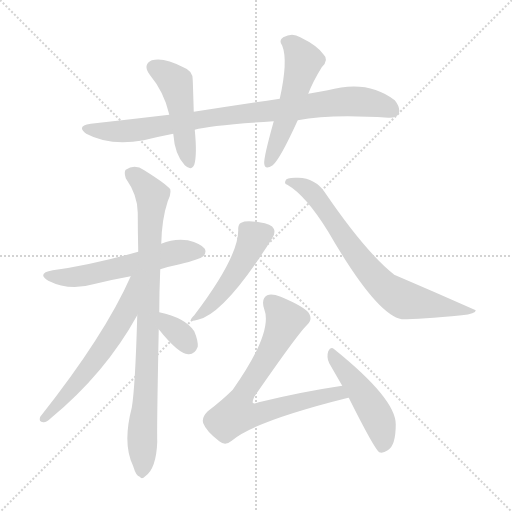
t = 0.00 s
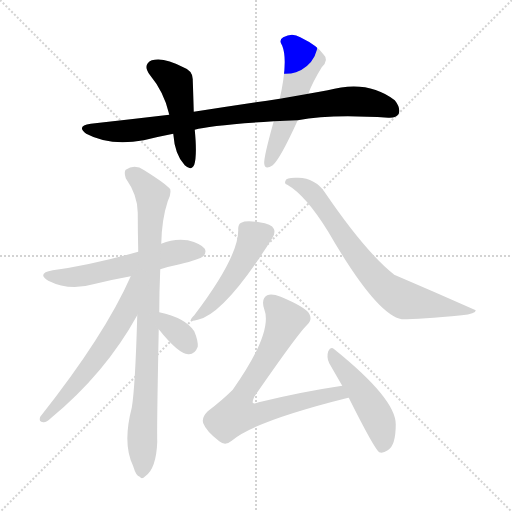
t = 1.70 s
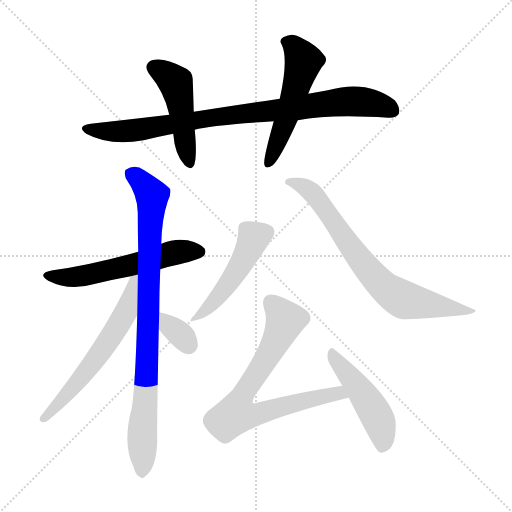
t = 3.40 s
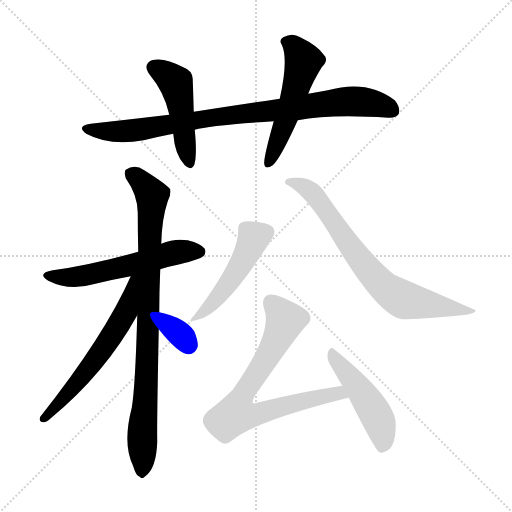
t = 5.10 s
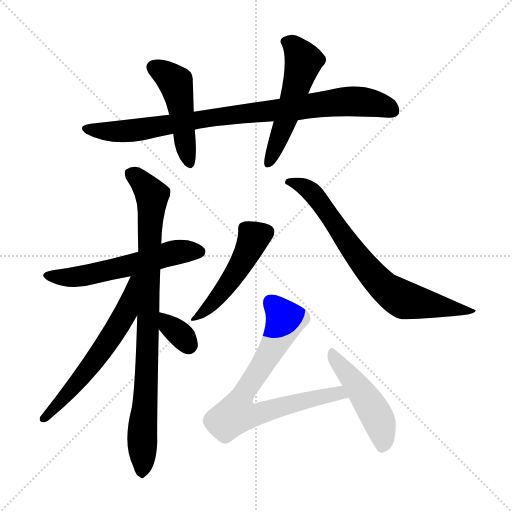
t = 6.79 s
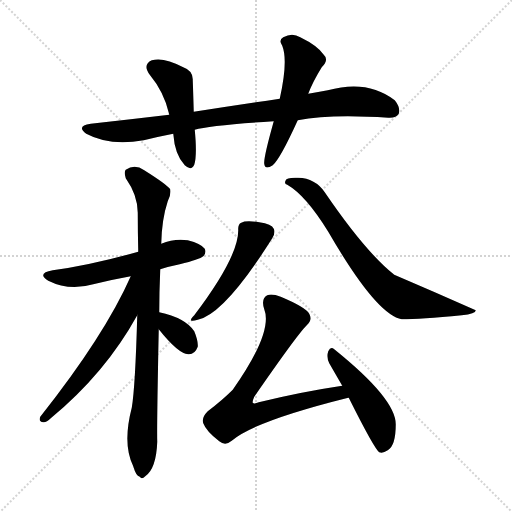
t = 8.49 s

The animated SVG that drew these frames (rendered in a browser with its animation timeline set to each time). Animation: 11 CSS @keyframes rules; one cycle of 8.49 s.

<svg version="1.1" viewBox="0 0 1024 1024" xmlns="http://www.w3.org/2000/svg">
  <g stroke="lightgray" stroke-dasharray="1,1" stroke-width="1" transform="scale(4, 4)">
    <line x1="0" y1="0" x2="256" y2="256"></line>
    <line x1="256" y1="0" x2="0" y2="256"></line>
    <line x1="128" y1="0" x2="128" y2="256"></line>
    <line x1="0" y1="128" x2="256" y2="128"></line>
  </g>
<g transform="scale(1, -1) translate(0, -900)">
   <style type="text/css">
    @keyframes keyframes0 {
      from {
       stroke: blue;
       stroke-dashoffset: 874;
       stroke-width: 128;
       }
       74% {
       animation-timing-function: step-end;
       stroke: blue;
       stroke-dashoffset: 0;
       stroke-width: 128;
       }
       to {
       stroke: black;
       stroke-width: 1024;
       }
       }
       #make-me-a-hanzi-animation-0 {
         animation: keyframes0 0.961263s both;
         animation-delay: 0.000000s;
         animation-timing-function: linear;
       }
    @keyframes keyframes1 {
      from {
       stroke: blue;
       stroke-dashoffset: 470;
       stroke-width: 128;
       }
       60% {
       animation-timing-function: step-end;
       stroke: blue;
       stroke-dashoffset: 0;
       stroke-width: 128;
       }
       to {
       stroke: black;
       stroke-width: 1024;
       }
       }
       #make-me-a-hanzi-animation-1 {
         animation: keyframes1 0.632487s both;
         animation-delay: 0.961263s;
         animation-timing-function: linear;
       }
    @keyframes keyframes2 {
      from {
       stroke: blue;
       stroke-dashoffset: 527;
       stroke-width: 128;
       }
       63% {
       animation-timing-function: step-end;
       stroke: blue;
       stroke-dashoffset: 0;
       stroke-width: 128;
       }
       to {
       stroke: black;
       stroke-width: 1024;
       }
       }
       #make-me-a-hanzi-animation-2 {
         animation: keyframes2 0.678874s both;
         animation-delay: 1.593750s;
         animation-timing-function: linear;
       }
    @keyframes keyframes3 {
      from {
       stroke: blue;
       stroke-dashoffset: 563;
       stroke-width: 128;
       }
       65% {
       animation-timing-function: step-end;
       stroke: blue;
       stroke-dashoffset: 0;
       stroke-width: 128;
       }
       to {
       stroke: black;
       stroke-width: 1024;
       }
       }
       #make-me-a-hanzi-animation-3 {
         animation: keyframes3 0.708171s both;
         animation-delay: 2.272624s;
         animation-timing-function: linear;
       }
    @keyframes keyframes4 {
      from {
       stroke: blue;
       stroke-dashoffset: 869;
       stroke-width: 128;
       }
       74% {
       animation-timing-function: step-end;
       stroke: blue;
       stroke-dashoffset: 0;
       stroke-width: 128;
       }
       to {
       stroke: black;
       stroke-width: 1024;
       }
       }
       #make-me-a-hanzi-animation-4 {
         animation: keyframes4 0.957194s both;
         animation-delay: 2.980794s;
         animation-timing-function: linear;
       }
    @keyframes keyframes5 {
      from {
       stroke: blue;
       stroke-dashoffset: 596;
       stroke-width: 128;
       }
       66% {
       animation-timing-function: step-end;
       stroke: blue;
       stroke-dashoffset: 0;
       stroke-width: 128;
       }
       to {
       stroke: black;
       stroke-width: 1024;
       }
       }
       #make-me-a-hanzi-animation-5 {
         animation: keyframes5 0.735026s both;
         animation-delay: 3.937988s;
         animation-timing-function: linear;
       }
    @keyframes keyframes6 {
      from {
       stroke: blue;
       stroke-dashoffset: 334;
       stroke-width: 128;
       }
       52% {
       animation-timing-function: step-end;
       stroke: blue;
       stroke-dashoffset: 0;
       stroke-width: 128;
       }
       to {
       stroke: black;
       stroke-width: 1024;
       }
       }
       #make-me-a-hanzi-animation-6 {
         animation: keyframes6 0.521810s both;
         animation-delay: 4.673014s;
         animation-timing-function: linear;
       }
    @keyframes keyframes7 {
      from {
       stroke: blue;
       stroke-dashoffset: 477;
       stroke-width: 128;
       }
       61% {
       animation-timing-function: step-end;
       stroke: blue;
       stroke-dashoffset: 0;
       stroke-width: 128;
       }
       to {
       stroke: black;
       stroke-width: 1024;
       }
       }
       #make-me-a-hanzi-animation-7 {
         animation: keyframes7 0.638184s both;
         animation-delay: 5.194824s;
         animation-timing-function: linear;
       }
    @keyframes keyframes8 {
      from {
       stroke: blue;
       stroke-dashoffset: 734;
       stroke-width: 128;
       }
       70% {
       animation-timing-function: step-end;
       stroke: blue;
       stroke-dashoffset: 0;
       stroke-width: 128;
       }
       to {
       stroke: black;
       stroke-width: 1024;
       }
       }
       #make-me-a-hanzi-animation-8 {
         animation: keyframes8 0.847331s both;
         animation-delay: 5.833008s;
         animation-timing-function: linear;
       }
    @keyframes keyframes9 {
      from {
       stroke: blue;
       stroke-dashoffset: 736;
       stroke-width: 128;
       }
       71% {
       animation-timing-function: step-end;
       stroke: blue;
       stroke-dashoffset: 0;
       stroke-width: 128;
       }
       to {
       stroke: black;
       stroke-width: 1024;
       }
       }
       #make-me-a-hanzi-animation-9 {
         animation: keyframes9 0.848958s both;
         animation-delay: 6.680339s;
         animation-timing-function: linear;
       }
    @keyframes keyframes10 {
      from {
       stroke: blue;
       stroke-dashoffset: 474;
       stroke-width: 128;
       }
       61% {
       animation-timing-function: step-end;
       stroke: blue;
       stroke-dashoffset: 0;
       stroke-width: 128;
       }
       to {
       stroke: black;
       stroke-width: 1024;
       }
       }
       #make-me-a-hanzi-animation-10 {
         animation: keyframes10 0.635742s both;
         animation-delay: 7.529297s;
         animation-timing-function: linear;
       }
</style>
<path d="M 595.5 659.5 Q 661.5 672.5 776.5 664.5 Q 792.5 663.5 797.5 672.5 Q 801.5 684.5 789.5 699.5 Q 735.5 741.5 655.5 719.5 Q 636.5 716.5 616.5 712.5 L 559.5 702.5 Q 477.5 690.5 387.5 676.5 L 338.5 670.5 Q 262.5 661.5 181.5 652.5 Q 151.5 648.5 172.5 632.5 Q 218.5 607.5 287.5 619.5 Q 315.5 626.5 346.5 632.5 L 389.5 640.5 Q 419.5 649.5 547.5 657.5 L 595.5 659.5 Z" fill="lightgray"></path> 
<path d="M 387.5 676.5 Q 386.5 712.5 385.5 739.5 Q 386.5 758.5 366.5 765.5 Q 327.5 786.5 303.5 779.5 Q 284.5 770.5 299.5 750.5 Q 327.5 716.5 337.5 674.5 Q 337.5 673.5 338.5 670.5 L 346.5 632.5 Q 349.5 590.5 369.5 569.5 Q 382.5 557.5 388.5 570.5 Q 394.5 589.5 389.5 640.5 L 387.5 676.5 Z" fill="lightgray"></path> 
<path d="M 616.5 712.5 Q 625.5 736.5 643.5 765.5 Q 658.5 780.5 647.5 790.5 Q 635.5 808.5 600.5 825.5 Q 584.5 835.5 566.5 825.5 Q 556.5 819.5 564.5 808.5 Q 576.5 778.5 559.5 702.5 L 547.5 657.5 Q 526.5 582.5 528.5 572.5 Q 529.5 559.5 545.5 569.5 Q 560.5 582.5 595.5 659.5 L 616.5 712.5 Z" fill="lightgray"></path> 
<path d="M 320.5 361.5 Q 339.5 367.5 359.5 371.5 Q 399.5 381.5 406.5 387.5 Q 413.5 394.5 409.5 402.5 Q 402.5 412.5 375.5 419.5 Q 348.5 423.5 322.5 412.5 L 276.5 396.5 Q 180.5 369.5 105.5 359.5 Q 72.5 353.5 96.5 338.5 Q 138.5 317.5 186.5 331.5 Q 222.5 340.5 261.5 347.5 L 320.5 361.5 Z" fill="lightgray"></path> 
<path d="M 318.5 275.5 Q 318.5 315.5 320.5 361.5 L 322.5 412.5 Q 323.5 461.5 335.5 497.5 Q 342.5 510.5 340.5 521.5 Q 334.5 530.5 288.5 559.5 Q 269.5 572.5 251.5 560.5 Q 247.5 556.5 251.5 543.5 Q 275.5 509.5 275.5 474.5 Q 275.5 437.5 276.5 396.5 L 274.5 269.5 Q 270.5 125.5 263.5 84.5 Q 244.5 11.5 266.5 -32.5 Q 266.5 -33.5 267.5 -35.5 Q 271.5 -50.5 279.5 -53.5 Q 283.5 -59.5 290.5 -52.5 Q 312.5 -37.5 314.5 16.5 Q 313.5 44.5 317.5 241.5 L 318.5 275.5 Z" fill="lightgray"></path> 
<path d="M 261.5 347.5 Q 209.5 229.5 80.5 66.5 Q 76.5 56.5 86.5 55.5 Q 92.5 54.5 101.5 63.5 Q 210.5 153.5 274.5 269.5 C 330.5 368.5 273.5 374.5 261.5 347.5 Z" fill="lightgray"></path> 
<path d="M 317.5 241.5 Q 356.5 192.5 376.5 191.5 Q 389.5 190.5 395.5 206.5 Q 396.5 218.5 388.5 237.5 Q 370.5 264.5 318.5 275.5 C 289.5 281.5 298.5 264.5 317.5 241.5 Z" fill="lightgray"></path> 
<path d="M 476.5 439.5 Q 476.5 385.5 388.5 269.5 Q 372.5 253.5 395.5 260.5 Q 449.5 272.5 544.5 423.5 Q 551.5 435.5 547.5 442.5 Q 543.5 452.5 518.5 455.5 Q 491.5 459.5 482.5 454.5 Q 475.5 451.5 476.5 439.5 Z" fill="lightgray"></path> 
<path d="M 574.5 530.5 Q 611.5 509.5 656.5 436.5 Q 752.5 270.5 803.5 261.5 Q 840.5 261.5 923.5 269.5 Q 951.5 272.5 951.5 279.5 Q 870.5 315.5 788.5 350.5 Q 730.5 396.5 649.5 515.5 Q 630.5 543.5 596.5 544.5 Q 572.5 545.5 571.5 539.5 Q 567.5 532.5 574.5 530.5 Z" fill="lightgray"></path> 
<path d="M 684.5 128.5 Q 603.5 116.5 517.5 95.5 Q 508.5 91.5 505.5 94.5 Q 504.5 97.5 508.5 106.5 Q 593.5 229.5 613.5 249.5 Q 625.5 259.5 618.5 272.5 Q 611.5 285.5 561.5 306.5 Q 543.5 313.5 534.5 309.5 Q 521.5 302.5 528.5 281.5 Q 546.5 235.5 465.5 120.5 Q 444.5 99.5 415.5 77.5 Q 402.5 64.5 406.5 53.5 Q 412.5 37.5 438.5 17.5 Q 450.5 7.5 463.5 18.5 Q 508.5 57.5 696.5 104.5 L 697.5 104.5 C 726.5 111.5 714.5 133.5 684.5 128.5 Z" fill="lightgray"></path> 
<path d="M 697.5 104.5 Q 748.5 2.5 758.5 -4.5 Q 765.5 -7.5 775.5 -0.5 Q 791.5 8.5 791.5 51.5 Q 791.5 102.5 668.5 201.5 Q 661.5 208.5 656.5 197.5 Q 652.5 185.5 658.5 173.5 Q 670.5 152.5 684.5 128.5 L 697.5 104.5 Z" fill="lightgray"></path> 
      <clipPath id="make-me-a-hanzi-clip-0">
      <path d="M 595.5 659.5 Q 661.5 672.5 776.5 664.5 Q 792.5 663.5 797.5 672.5 Q 801.5 684.5 789.5 699.5 Q 735.5 741.5 655.5 719.5 Q 636.5 716.5 616.5 712.5 L 559.5 702.5 Q 477.5 690.5 387.5 676.5 L 338.5 670.5 Q 262.5 661.5 181.5 652.5 Q 151.5 648.5 172.5 632.5 Q 218.5 607.5 287.5 619.5 Q 315.5 626.5 346.5 632.5 L 389.5 640.5 Q 419.5 649.5 547.5 657.5 L 595.5 659.5 Z" fill="lightgray"></path>
      </clipPath>
      <path clip-path="url(#make-me-a-hanzi-clip-0)" d="M 175.5 643.5 L 220.5 636.5 L 275.5 639.5 L 414.5 664.5 L 685.5 696.5 L 736.5 695.5 L 785.5 678.5 " fill="none" id="make-me-a-hanzi-animation-0" stroke-dasharray="746 1492" stroke-linecap="round"></path>

      <clipPath id="make-me-a-hanzi-clip-1">
      <path d="M 387.5 676.5 Q 386.5 712.5 385.5 739.5 Q 386.5 758.5 366.5 765.5 Q 327.5 786.5 303.5 779.5 Q 284.5 770.5 299.5 750.5 Q 327.5 716.5 337.5 674.5 Q 337.5 673.5 338.5 670.5 L 346.5 632.5 Q 349.5 590.5 369.5 569.5 Q 382.5 557.5 388.5 570.5 Q 394.5 589.5 389.5 640.5 L 387.5 676.5 Z" fill="lightgray"></path>
      </clipPath>
      <path clip-path="url(#make-me-a-hanzi-clip-1)" d="M 309.5 763.5 L 352.5 731.5 L 378.5 573.5 " fill="none" id="make-me-a-hanzi-animation-1" stroke-dasharray="342 684" stroke-linecap="round"></path>

      <clipPath id="make-me-a-hanzi-clip-2">
      <path d="M 616.5 712.5 Q 625.5 736.5 643.5 765.5 Q 658.5 780.5 647.5 790.5 Q 635.5 808.5 600.5 825.5 Q 584.5 835.5 566.5 825.5 Q 556.5 819.5 564.5 808.5 Q 576.5 778.5 559.5 702.5 L 547.5 657.5 Q 526.5 582.5 528.5 572.5 Q 529.5 559.5 545.5 569.5 Q 560.5 582.5 595.5 659.5 L 616.5 712.5 Z" fill="lightgray"></path>
      </clipPath>
      <path clip-path="url(#make-me-a-hanzi-clip-2)" d="M 571.5 816.5 L 587.5 808.5 L 607.5 777.5 L 571.5 658.5 L 537.5 573.5 " fill="none" id="make-me-a-hanzi-animation-2" stroke-dasharray="399 798" stroke-linecap="round"></path>

      <clipPath id="make-me-a-hanzi-clip-3">
      <path d="M 320.5 361.5 Q 339.5 367.5 359.5 371.5 Q 399.5 381.5 406.5 387.5 Q 413.5 394.5 409.5 402.5 Q 402.5 412.5 375.5 419.5 Q 348.5 423.5 322.5 412.5 L 276.5 396.5 Q 180.5 369.5 105.5 359.5 Q 72.5 353.5 96.5 338.5 Q 138.5 317.5 186.5 331.5 Q 222.5 340.5 261.5 347.5 L 320.5 361.5 Z" fill="lightgray"></path>
      </clipPath>
      <path clip-path="url(#make-me-a-hanzi-clip-3)" d="M 98.5 350.5 L 147.5 345.5 L 263.5 369.5 L 356.5 396.5 L 398.5 396.5 " fill="none" id="make-me-a-hanzi-animation-3" stroke-dasharray="435 870" stroke-linecap="round"></path>

      <clipPath id="make-me-a-hanzi-clip-4">
      <path d="M 318.5 275.5 Q 318.5 315.5 320.5 361.5 L 322.5 412.5 Q 323.5 461.5 335.5 497.5 Q 342.5 510.5 340.5 521.5 Q 334.5 530.5 288.5 559.5 Q 269.5 572.5 251.5 560.5 Q 247.5 556.5 251.5 543.5 Q 275.5 509.5 275.5 474.5 Q 275.5 437.5 276.5 396.5 L 274.5 269.5 Q 270.5 125.5 263.5 84.5 Q 244.5 11.5 266.5 -32.5 Q 266.5 -33.5 267.5 -35.5 Q 271.5 -50.5 279.5 -53.5 Q 283.5 -59.5 290.5 -52.5 Q 312.5 -37.5 314.5 16.5 Q 313.5 44.5 317.5 241.5 L 318.5 275.5 Z" fill="lightgray"></path>
      </clipPath>
      <path clip-path="url(#make-me-a-hanzi-clip-4)" d="M 261.5 553.5 L 304.5 509.5 L 283.5 -41.5 " fill="none" id="make-me-a-hanzi-animation-4" stroke-dasharray="741 1482" stroke-linecap="round"></path>

      <clipPath id="make-me-a-hanzi-clip-5">
      <path d="M 261.5 347.5 Q 209.5 229.5 80.5 66.5 Q 76.5 56.5 86.5 55.5 Q 92.5 54.5 101.5 63.5 Q 210.5 153.5 274.5 269.5 C 330.5 368.5 273.5 374.5 261.5 347.5 Z" fill="lightgray"></path>
      </clipPath>
      <path clip-path="url(#make-me-a-hanzi-clip-5)" d="M 269.5 344.5 L 252.5 276.5 L 211.5 209.5 L 165.5 147.5 L 88.5 63.5 " fill="none" id="make-me-a-hanzi-animation-5" stroke-dasharray="468 936" stroke-linecap="round"></path>

      <clipPath id="make-me-a-hanzi-clip-6">
      <path d="M 317.5 241.5 Q 356.5 192.5 376.5 191.5 Q 389.5 190.5 395.5 206.5 Q 396.5 218.5 388.5 237.5 Q 370.5 264.5 318.5 275.5 C 289.5 281.5 298.5 264.5 317.5 241.5 Z" fill="lightgray"></path>
      </clipPath>
      <path clip-path="url(#make-me-a-hanzi-clip-6)" d="M 327.5 269.5 L 340.5 245.5 L 377.5 210.5 " fill="none" id="make-me-a-hanzi-animation-6" stroke-dasharray="206 412" stroke-linecap="round"></path>

      <clipPath id="make-me-a-hanzi-clip-7">
      <path d="M 476.5 439.5 Q 476.5 385.5 388.5 269.5 Q 372.5 253.5 395.5 260.5 Q 449.5 272.5 544.5 423.5 Q 551.5 435.5 547.5 442.5 Q 543.5 452.5 518.5 455.5 Q 491.5 459.5 482.5 454.5 Q 475.5 451.5 476.5 439.5 Z" fill="lightgray"></path>
      </clipPath>
      <path clip-path="url(#make-me-a-hanzi-clip-7)" d="M 533.5 436.5 L 507.5 425.5 L 481.5 370.5 L 451.5 325.5 L 397.5 269.5 " fill="none" id="make-me-a-hanzi-animation-7" stroke-dasharray="349 698" stroke-linecap="round"></path>

      <clipPath id="make-me-a-hanzi-clip-8">
      <path d="M 574.5 530.5 Q 611.5 509.5 656.5 436.5 Q 752.5 270.5 803.5 261.5 Q 840.5 261.5 923.5 269.5 Q 951.5 272.5 951.5 279.5 Q 870.5 315.5 788.5 350.5 Q 730.5 396.5 649.5 515.5 Q 630.5 543.5 596.5 544.5 Q 572.5 545.5 571.5 539.5 Q 567.5 532.5 574.5 530.5 Z" fill="lightgray"></path>
      </clipPath>
      <path clip-path="url(#make-me-a-hanzi-clip-8)" d="M 577.5 536.5 L 602.5 529.5 L 629.5 509.5 L 706.5 397.5 L 774.5 320.5 L 804.5 301.5 L 829.5 295.5 L 933.5 275.5 L 944.5 281.5 " fill="none" id="make-me-a-hanzi-animation-8" stroke-dasharray="606 1212" stroke-linecap="round"></path>

      <clipPath id="make-me-a-hanzi-clip-9">
      <path d="M 684.5 128.5 Q 603.5 116.5 517.5 95.5 Q 508.5 91.5 505.5 94.5 Q 504.5 97.5 508.5 106.5 Q 593.5 229.5 613.5 249.5 Q 625.5 259.5 618.5 272.5 Q 611.5 285.5 561.5 306.5 Q 543.5 313.5 534.5 309.5 Q 521.5 302.5 528.5 281.5 Q 546.5 235.5 465.5 120.5 Q 444.5 99.5 415.5 77.5 Q 402.5 64.5 406.5 53.5 Q 412.5 37.5 438.5 17.5 Q 450.5 7.5 463.5 18.5 Q 508.5 57.5 696.5 104.5 L 697.5 104.5 C 726.5 111.5 714.5 133.5 684.5 128.5 Z" fill="lightgray"></path>
      </clipPath>
      <path clip-path="url(#make-me-a-hanzi-clip-9)" d="M 541.5 295.5 L 570.5 259.5 L 533.5 182.5 L 488.5 119.5 L 472.5 71.5 L 501.5 69.5 L 676.5 113.5 L 683.5 105.5 " fill="none" id="make-me-a-hanzi-animation-9" stroke-dasharray="608 1216" stroke-linecap="round"></path>

      <clipPath id="make-me-a-hanzi-clip-10">
      <path d="M 697.5 104.5 Q 748.5 2.5 758.5 -4.5 Q 765.5 -7.5 775.5 -0.5 Q 791.5 8.5 791.5 51.5 Q 791.5 102.5 668.5 201.5 Q 661.5 208.5 656.5 197.5 Q 652.5 185.5 658.5 173.5 Q 670.5 152.5 684.5 128.5 L 697.5 104.5 Z" fill="lightgray"></path>
      </clipPath>
      <path clip-path="url(#make-me-a-hanzi-clip-10)" d="M 665.5 190.5 L 749.5 75.5 L 765.5 29.5 L 762.5 2.5 " fill="none" id="make-me-a-hanzi-animation-10" stroke-dasharray="346 692" stroke-linecap="round"></path>

</g>
</svg>
